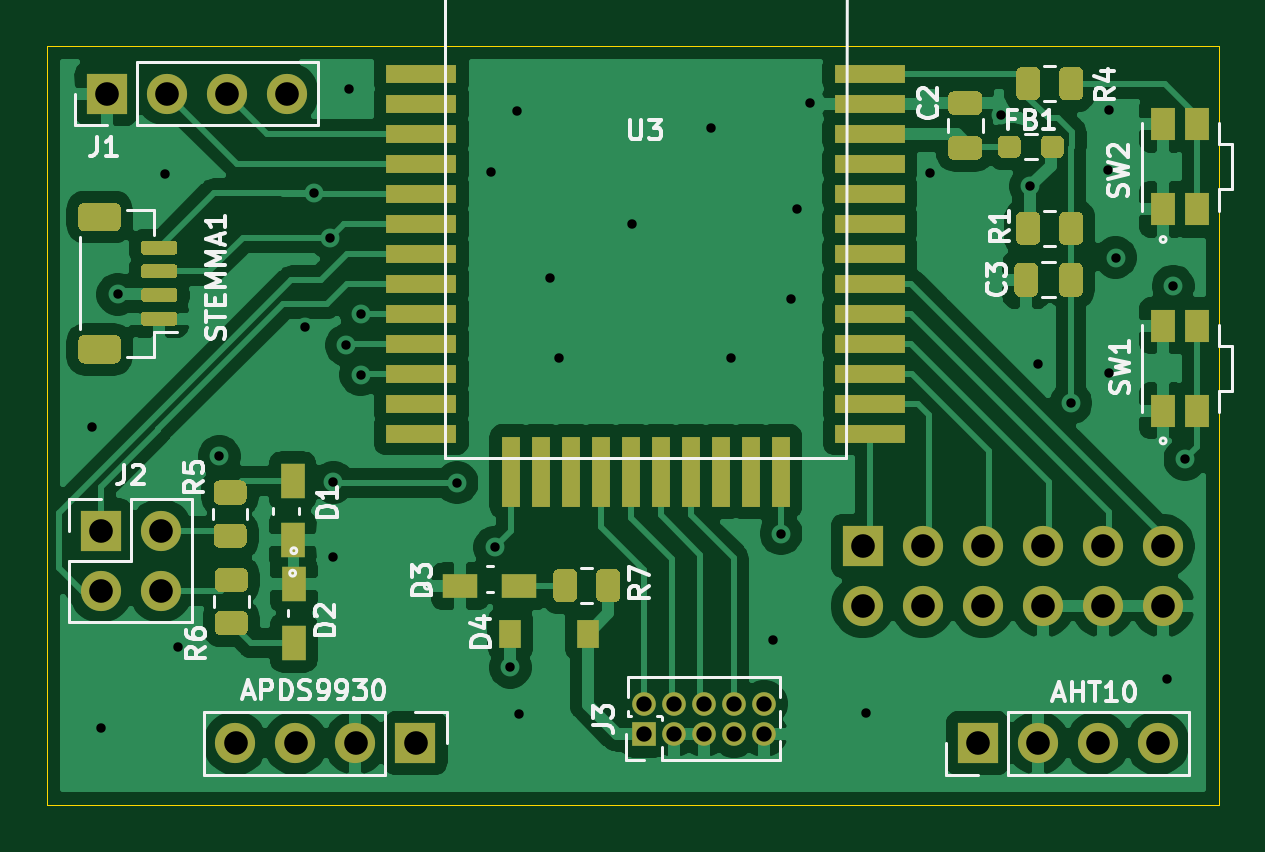
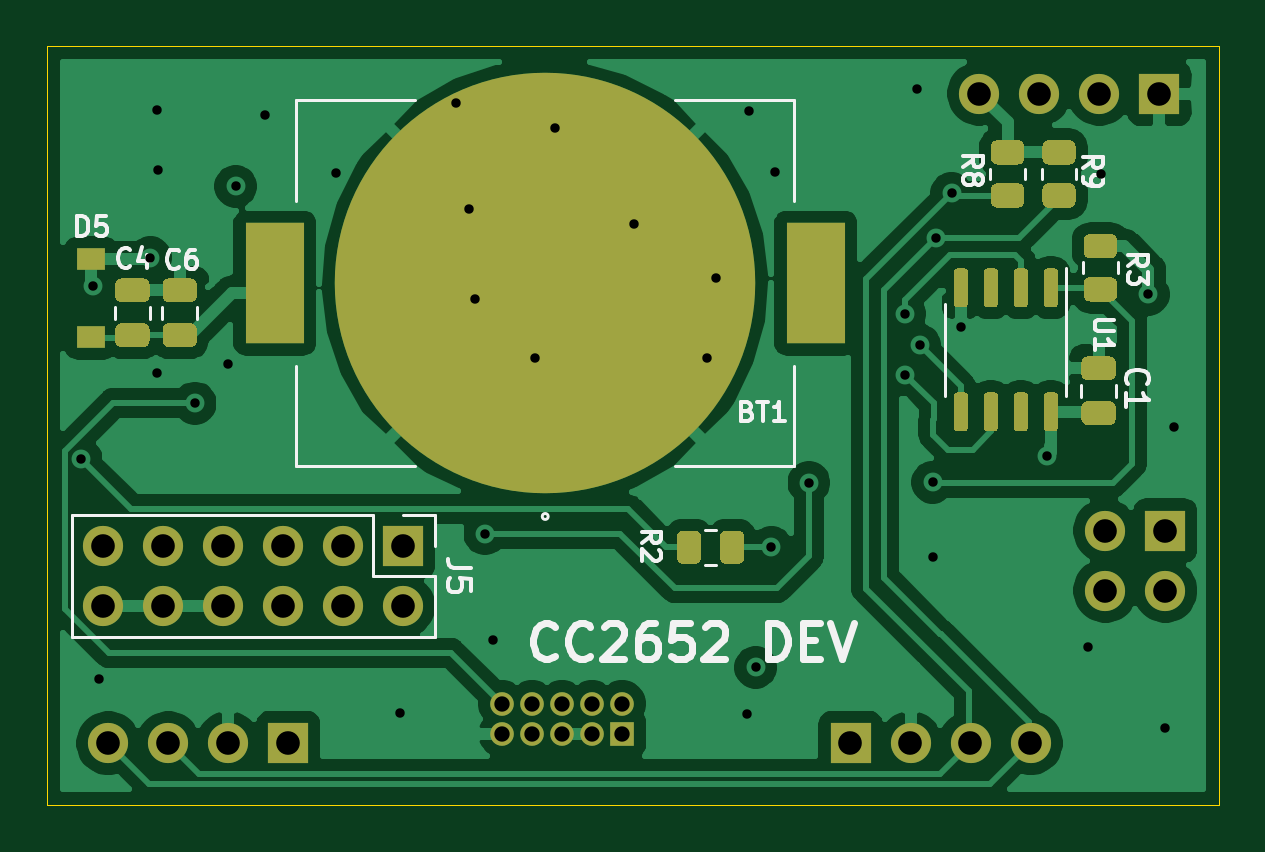
Circuit board: 13 layer files. Board 49.6 x 32.1 mm.
- bottom_copper: daughter_board-B_Cu.gbr (84347 bytes)
- bottom_mask: daughter_board-B_Mask.gbr (9811 bytes)
- paste: daughter_board-B_Paste.gbr (8539 bytes)
- bottom_silk: daughter_board-B_SilkS.gbr (13720 bytes)
- outline: daughter_board-Edge_Cuts.gbr (903 bytes)
- top_copper: daughter_board-F_Cu.gbr (126198 bytes)
- top_mask: daughter_board-F_Mask.gbr (11326 bytes)
- paste: daughter_board-F_Paste.gbr (10054 bytes)
- top_silk: daughter_board-F_SilkS.gbr (22933 bytes)
- inner_copper: daughter_board-In1_Cu.gbr (71819 bytes)
- inner_copper: daughter_board-In2_Cu.gbr (107317 bytes)
- drill: daughter_board-NPTH.drl (324 bytes)
- drill: daughter_board-PTH.drl (1619 bytes)

=== bottom_copper: daughter_board-B_Cu.gbr (84347 bytes, source omitted) ===
=== bottom_mask: daughter_board-B_Mask.gbr (9811 bytes, source omitted) ===
=== paste: daughter_board-B_Paste.gbr (8539 bytes, source omitted) ===
=== bottom_silk: daughter_board-B_SilkS.gbr (13720 bytes, source omitted) ===
=== outline: daughter_board-Edge_Cuts.gbr ===
%TF.GenerationSoftware,KiCad,Pcbnew,5.1.9-73d0e3b20d~88~ubuntu20.04.1*%
%TF.CreationDate,2021-02-15T14:30:30+00:00*%
%TF.ProjectId,daughter_board,64617567-6874-4657-925f-626f6172642e,rev?*%
%TF.SameCoordinates,Original*%
%TF.FileFunction,Profile,NP*%
%FSLAX46Y46*%
G04 Gerber Fmt 4.6, Leading zero omitted, Abs format (unit mm)*
G04 Created by KiCad (PCBNEW 5.1.9-73d0e3b20d~88~ubuntu20.04.1) date 2021-02-15 14:30:30*
%MOMM*%
%LPD*%
G01*
G04 APERTURE LIST*
%TA.AperFunction,Profile*%
%ADD10C,0.050000*%
%TD*%
G04 APERTURE END LIST*
D10*
X157100000Y-130000000D02*
X157100000Y-129800000D01*
X107500000Y-130000000D02*
X157100000Y-130000000D01*
X107500000Y-129800000D02*
X107500000Y-130000000D01*
X157100000Y-129800000D02*
X157100000Y-119900000D01*
X107500000Y-97900000D02*
X107500000Y-129800000D01*
X157100000Y-97900000D02*
X107500000Y-97900000D01*
X157100000Y-119900000D02*
X157100000Y-97900000D01*
M02*

=== top_copper: daughter_board-F_Cu.gbr (126198 bytes, source omitted) ===
=== top_mask: daughter_board-F_Mask.gbr (11326 bytes, source omitted) ===
=== paste: daughter_board-F_Paste.gbr (10054 bytes, source omitted) ===
=== top_silk: daughter_board-F_SilkS.gbr (22933 bytes, source omitted) ===
=== inner_copper: daughter_board-In1_Cu.gbr (71819 bytes, source omitted) ===
=== inner_copper: daughter_board-In2_Cu.gbr (107317 bytes, source omitted) ===
=== drill: daughter_board-NPTH.drl ===
M48
; DRILL file {KiCad 5.1.9-73d0e3b20d~88~ubuntu20.04.1} date Mon Feb 15 14:30:24 2021
; FORMAT={-:-/ absolute / inch / decimal}
; #@! TF.CreationDate,2021-02-15T14:30:24+00:00
; #@! TF.GenerationSoftware,Kicad,Pcbnew,5.1.9-73d0e3b20d~88~ubuntu20.04.1
; #@! TF.FileFunction,NonPlated,1,4,NPTH
FMAT,2
INCH
%
G90
G05
T0
M30

=== drill: daughter_board-PTH.drl ===
M48
; DRILL file {KiCad 5.1.9-73d0e3b20d~88~ubuntu20.04.1} date Mon Feb 15 14:30:24 2021
; FORMAT={-:-/ absolute / inch / decimal}
; #@! TF.CreationDate,2021-02-15T14:30:24+00:00
; #@! TF.GenerationSoftware,Kicad,Pcbnew,5.1.9-73d0e3b20d~88~ubuntu20.04.1
; #@! TF.FileFunction,Plated,1,4,PTH
FMAT,2
INCH
T1C0.0157
T2C0.0256
T3C0.0394
%
G90
G05
T1
X4.3071Y-4.4882
X4.3219Y-4.9911
X4.3504Y-4.2677
X4.4291Y-4.0669
X4.4508Y-4.8553
X4.5197Y-4.5374
X4.6626Y-4.3217
X4.6781Y-4.0994
X4.7037Y-4.1732
X4.7087Y-4.7047
X4.7096Y-4.5807
X4.7313Y-4.3524
X4.7362Y-3.9252
X4.7549Y-4.4016
X4.7561Y-4.3
X4.9157Y-4.5817
X4.9724Y-4.063
X4.9783Y-4.689
X5.0044Y-4.8893
X5.0157Y-3.9626
X5.0187Y-4.9665
X5.0709Y-4.2402
X5.0856Y-4.373
X5.2067Y-4.1496
X5.3386Y-3.9902
X5.372Y-4.373
X5.4429Y-4.8435
X5.4557Y-4.6663
X5.4724Y-4.2756
X5.4823Y-4.126
X5.5039Y-3.9488
X5.5974Y-4.9656
X5.7047Y-4.0659
X5.8228Y-3.9685
X5.8711Y-4.0876
X5.8839Y-4.3829
X5.939Y-4.4488
X6.001Y-4.06
X6.002Y-3.9596
X6.003Y-4.3986
X6.0133Y-4.2062
X6.0984Y-4.9094
X6.1093Y-4.2539
X6.1289Y-4.5423
T2
X5.2274Y-4.95
X5.2274Y-5.0
X5.2774Y-4.95
X5.2774Y-5.0
X5.3274Y-4.95
X5.3274Y-5.0
X5.3774Y-4.95
X5.3774Y-5.0
X5.4274Y-4.95
X5.4274Y-5.0
T3
X4.3219Y-4.6614
X4.3219Y-4.7614
X4.3317Y-3.9331
X4.4219Y-4.6614
X4.4219Y-4.7614
X4.4317Y-3.9331
X4.5317Y-3.9331
X4.5465Y-5.0157
X4.6317Y-3.9331
X4.6465Y-5.0157
X4.7465Y-5.0157
X4.8465Y-5.0157
X5.5919Y-4.687
X5.5919Y-4.787
X5.6919Y-4.687
X5.6919Y-4.787
X5.7835Y-5.0157
X5.7919Y-4.687
X5.7919Y-4.787
X5.8835Y-5.0157
X5.8919Y-4.687
X5.8919Y-4.787
X5.9835Y-5.0157
X5.9919Y-4.687
X5.9919Y-4.787
X6.0835Y-5.0157
X6.0919Y-4.687
X6.0919Y-4.787
T0
M30

